Run: headless pygame with SDL's dummy video driver; simulated clock (each Clock.tick advances the game by its frame time, no real sleeping); random seed 0; keys injected as events and as key.get_pressed() state; no mouse input.
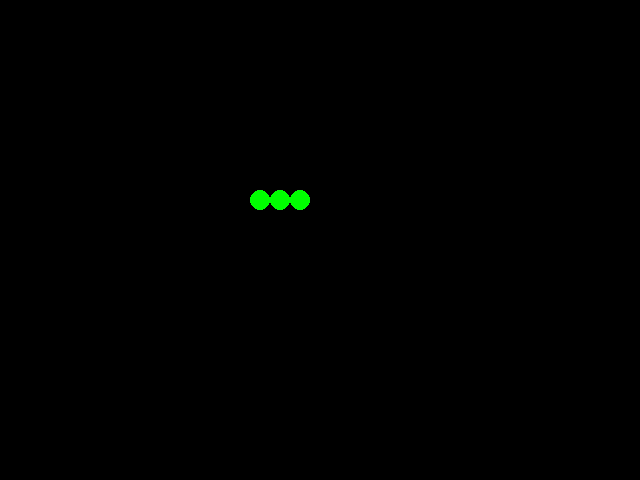
Frame 1 of 4 · flips 1–60 · no input
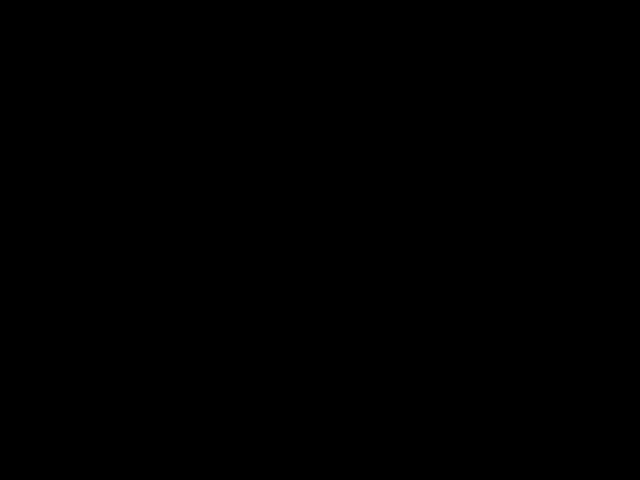
Frame 2 of 4 · flips 61–180 · tapped SPACE, RETURN · held RIGHT (→), D
Frame 3 of 4 · flips 181–300 · held DOWN (↓), S · screen unchanged from frame 2, image omitted
Frame 4 of 4 · flips 301–420 · held LEFT (←), A, UP (↑), W · screen unchanged from frame 3, image omitted

The pygame program that drew these frames:

import pygame
import sys

# Inicializa o pygame
pygame.init()

# Define as dimensões da tela e as cores
screen_width, screen_height = 640, 480
screen = pygame.display.set_mode((screen_width, screen_height))
pygame.display.set_caption('Snake Game')

black = (0, 0, 0)
white = (255, 255, 255)
green = (0, 255, 0)

# Define as posições iniciais da cobra
player_pos1 = [300, 200]
player_pos2 = [280, 200]
player_pos3 = [260, 200]
player = [player_pos1, player_pos2, player_pos3]

# Define a direção inicial da cobra
direction = None

# Loop principal do jogo
running = True
while running:
    for event in pygame.event.get():
        if event.type == pygame.QUIT:
            running = False
    
    keys = pygame.key.get_pressed()
    if keys[pygame.K_w]:
        direction = 'UP'
    if keys[pygame.K_s]:
        direction = 'DOWN'
    if keys[pygame.K_a]:
        direction = 'LEFT'
    if keys[pygame.K_d]:
        direction = 'RIGHT'

    # Atualiza as posições do corpo da cobra
    if direction:
        for i in range(len(player) - 1, 0, -1):
            player[i] = list(player[i - 1])
        
        # Move a cabeça da cobra
        if direction == 'UP':
            player[0][1] -= 20
        if direction == 'DOWN':
            player[0][1] += 20
        if direction == 'LEFT':
            player[0][0] -= 20
        if direction == 'RIGHT':
            player[0][0] += 20

    # Preenche a tela com a cor preta
    screen.fill(black)

    # Desenha a cobra
    for pos in player:
        pygame.draw.circle(screen, green, pos, 10)

    # Atualiza a tela
    pygame.display.flip()

    # Controla a velocidade da cobra
    pygame.time.delay(100)

# Encerra o pygame
pygame.quit()
sys.exit()
